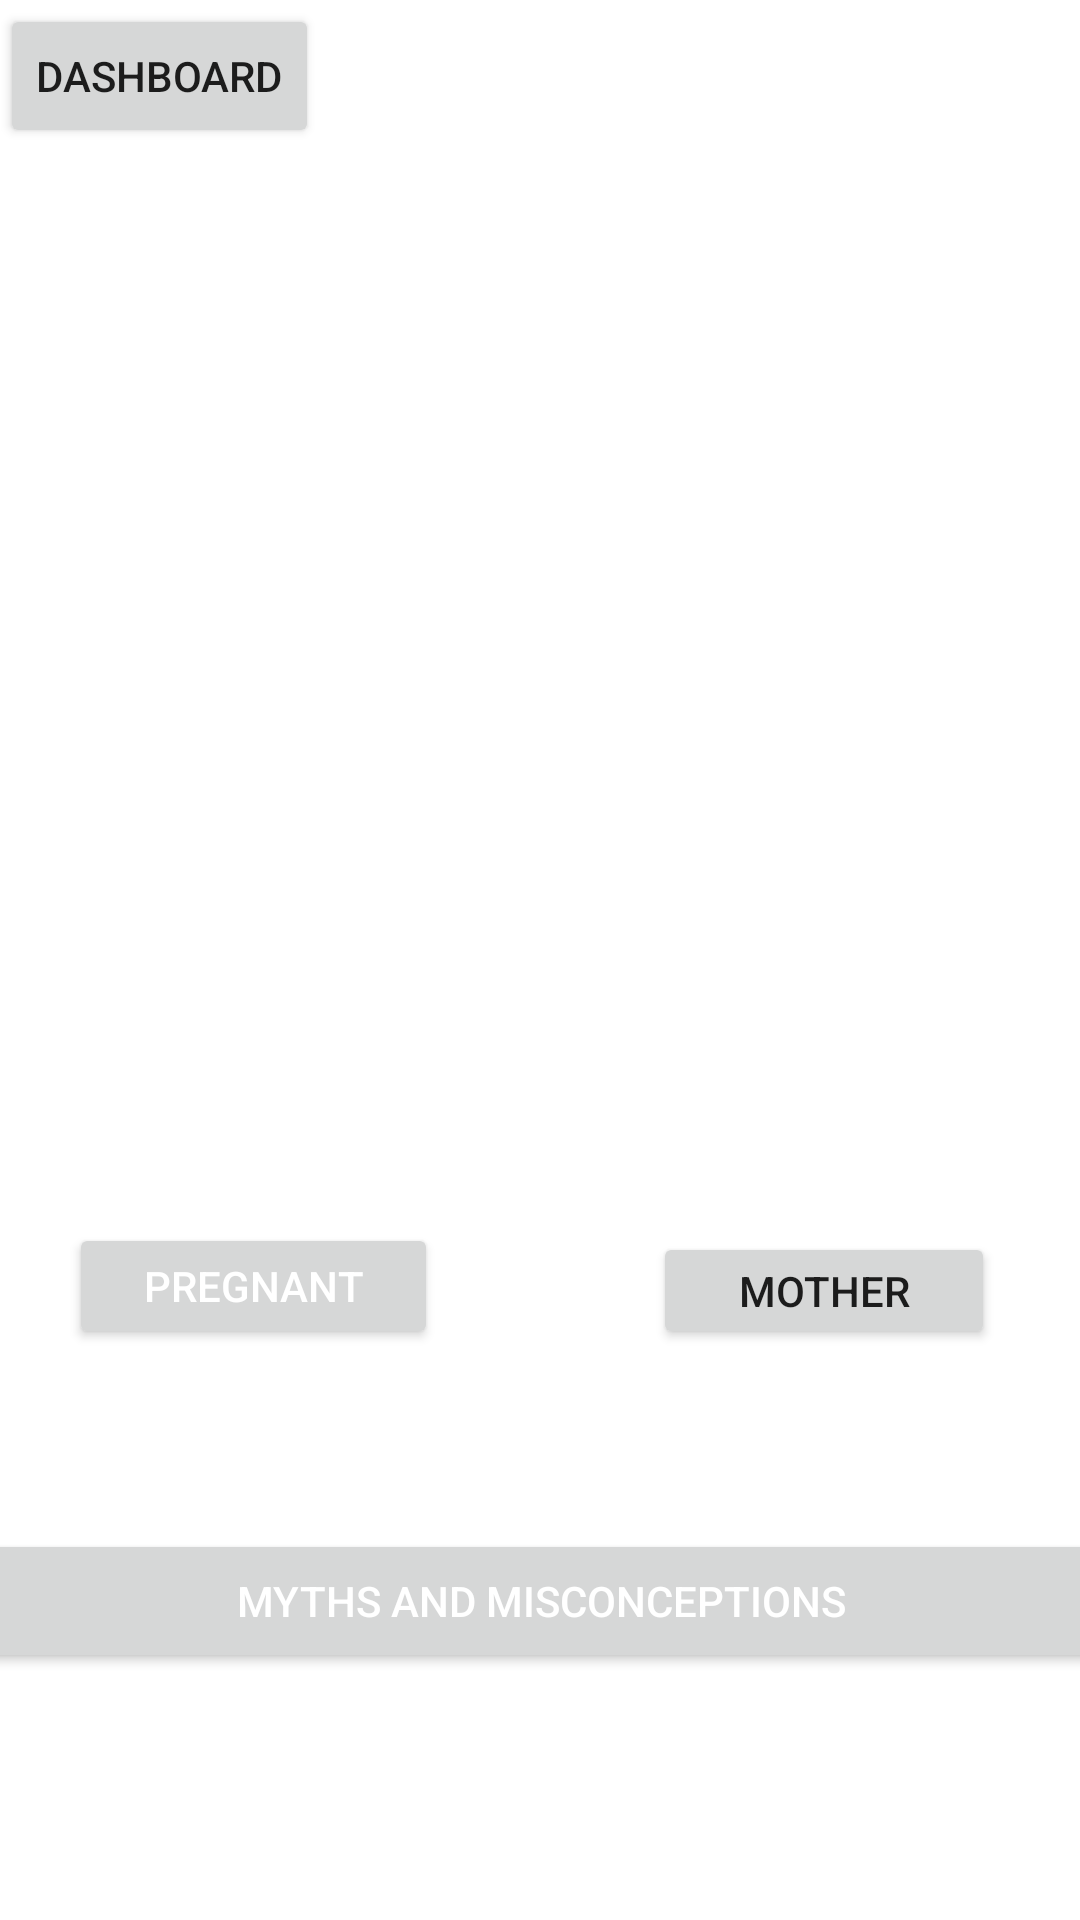

Produce the Android XML layout that renders to this screen, including the resource entries it uses.
<!-- AndroidManifest.xml: application theme Theme.DigitalParenting -->
<!-- res/layout/activity_main.xml -->
<?xml version="1.0" encoding="utf-8"?>
<androidx.constraintlayout.widget.ConstraintLayout xmlns:android="http://schemas.android.com/apk/res/android"
    xmlns:app="http://schemas.android.com/apk/res-auto"
    xmlns:tools="http://schemas.android.com/tools"
    android:layout_width="match_parent"
    android:layout_height="match_parent"
    tools:context=".MainActivity">


    <Button
        android:id="@+id/button"
        android:layout_width="wrap_content"
        android:layout_height="wrap_content"
        android:text="Dashboard"
        app:layout_constraintBottom_toBottomOf="parent"
        app:layout_constraintStart_toStartOf="parent"
        app:layout_constraintTop_toTopOf="parent"
        app:layout_constraintVertical_bias="0.002" />

    <TextView
        android:id="@+id/welcome_paragraph"
        android:layout_width="403dp"
        android:layout_height="321dp"
        android:lineSpacingExtra="5sp"
        android:padding="8dp"
        app:layout_constraintEnd_toEndOf="parent"
        app:layout_constraintTop_toBottomOf="@+id/button"
        tools:ignore="MissingConstraints">

    </TextView>

    <Button
        android:id="@+id/TrackingPregnancy"
        android:layout_width="123dp"
        android:layout_height="42dp"
        android:layout_centerHorizontal="true"
        android:layout_gravity="center"
        android:layout_marginTop="12dp"
        android:text="Pregnant"
        android:textColor="@color/white"
        app:layout_constraintBottom_toBottomOf="parent"
        app:layout_constraintEnd_toEndOf="parent"
        app:layout_constraintHorizontal_bias="0.097"
        app:layout_constraintStart_toStartOf="parent"
        app:layout_constraintTop_toBottomOf="@+id/welcome_paragraph"
        app:layout_constraintVertical_bias="0.118" />

    <Button
        android:id="@+id/ActivitySix"
        android:layout_width="414dp"
        android:layout_height="48dp"
        android:layout_centerInParent="true"
        android:layout_gravity="center"
        android:layout_marginTop="60dp"
        android:text="MYTHS AND MISCONCEPTIONS"
        android:textColor="@color/white"
        app:layout_constraintBottom_toBottomOf="parent"
        app:layout_constraintEnd_toEndOf="parent"
        app:layout_constraintStart_toStartOf="parent"
        app:layout_constraintTop_toBottomOf="@+id/btnMother"
        app:layout_constraintVertical_bias="0.0" />

    <Button
        android:id="@+id/btnMother"
        android:layout_width="114dp"
        android:layout_height="39dp"
        android:layout_marginTop="12dp"
        android:text="Mother"
        app:layout_constraintBottom_toBottomOf="parent"
        app:layout_constraintEnd_toEndOf="parent"
        app:layout_constraintHorizontal_bias="0.885"
        app:layout_constraintStart_toStartOf="parent"
        app:layout_constraintTop_toBottomOf="@+id/welcome_paragraph"
        app:layout_constraintVertical_bias="0.129" />


</androidx.constraintlayout.widget.ConstraintLayout>
<!-- resources referenced by this layout -->
<resources>
  <color name="white">#FFFFFFFF</color>
  <style name="Theme.DigitalParenting" parent="Theme.MaterialComponents.Light.DarkActionBar">
          
          <item name="colorPrimary">@color/purple_500</item>
          <item name="colorPrimaryVariant">@color/purple_700</item>
          <item name="colorOnPrimary">@color/white</item>
          
          <item name="colorSecondary">@color/teal_200</item>
          <item name="colorSecondaryVariant">@color/teal_700</item>
          <item name="colorOnSecondary">@color/black</item>
          
          <item name="android:statusBarColor" tools:targetApi="l">?attr/colorPrimaryVariant</item>
          
      </style>
  <color name="purple_500">#FF6200EE</color>
  <color name="purple_700">#FF3700B3</color>
  <color name="teal_200">#FF03DAC5</color>
  <color name="teal_700">#FF018786</color>
  <color name="black">#FF000000</color>
</resources>
